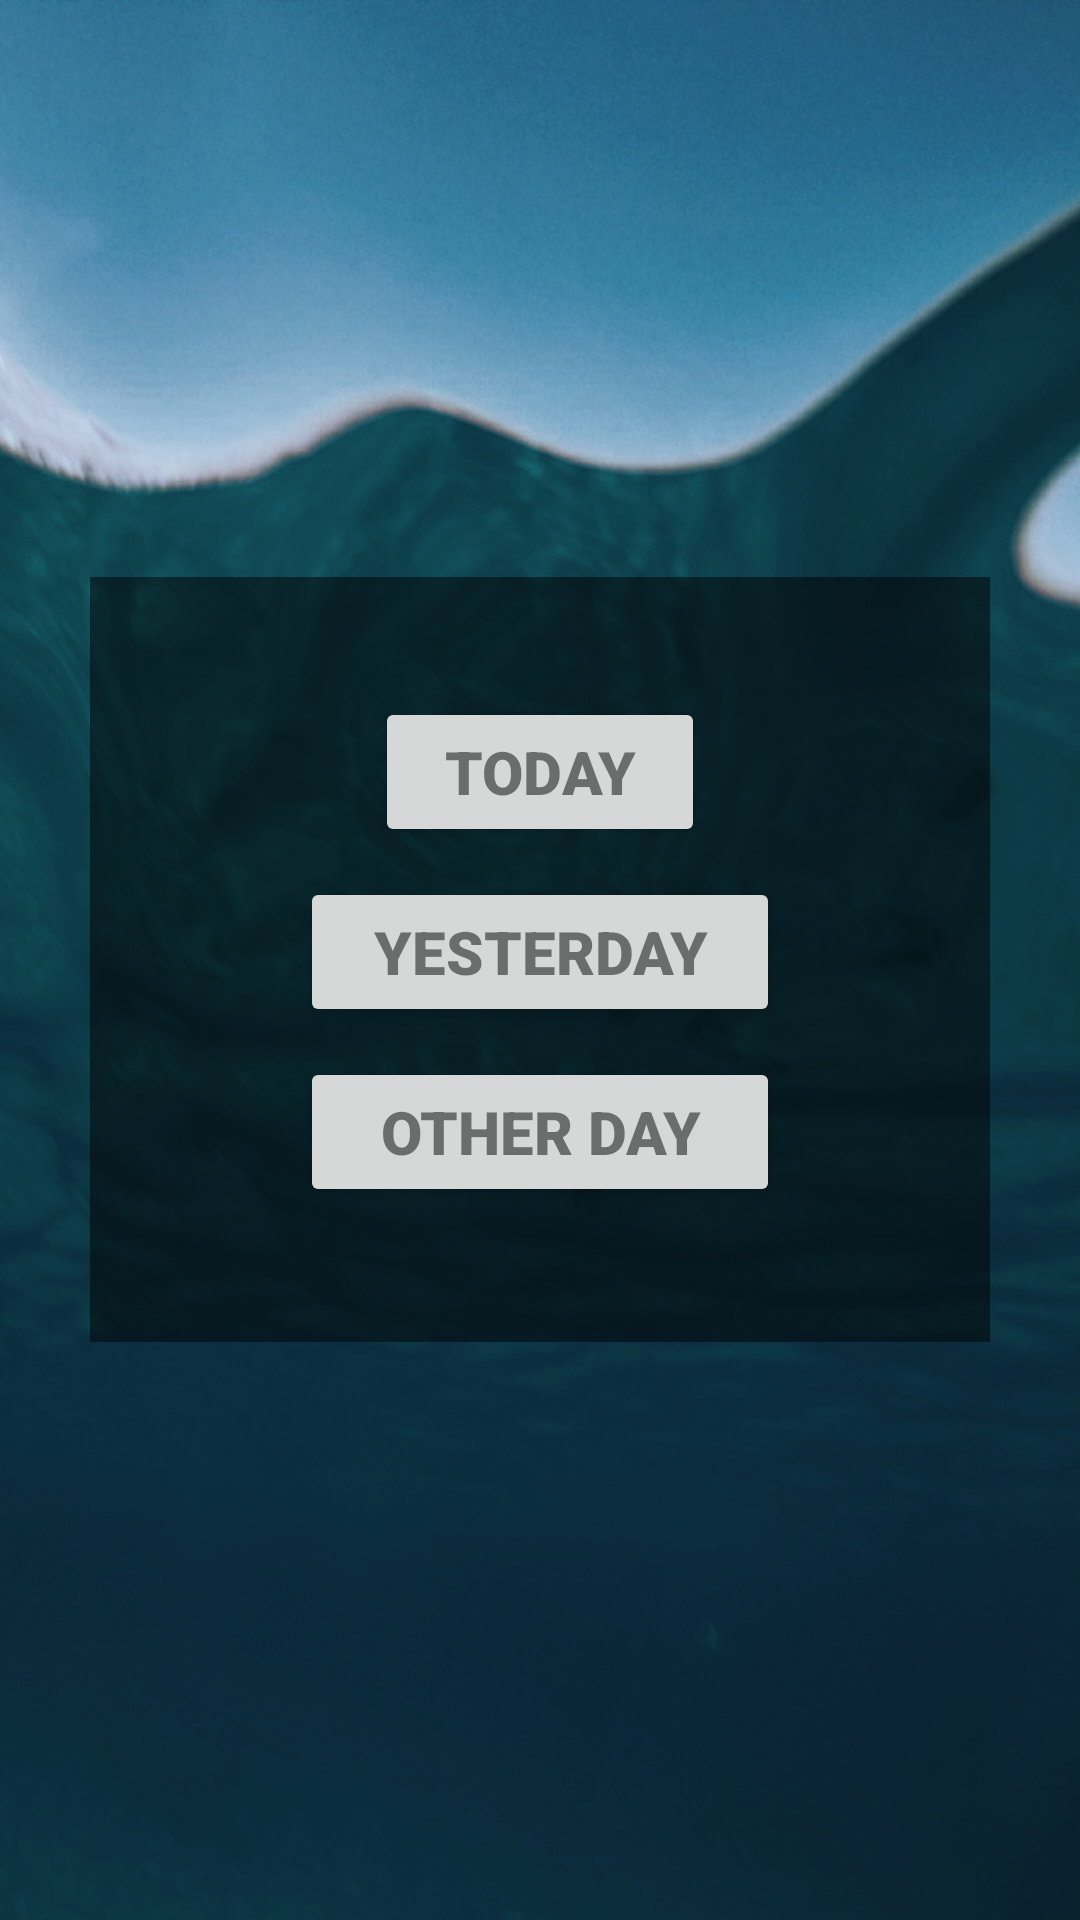

Here is an Android app screen rendered from its layout file. Give the layout XML and the strings, colors and styles it references.
<!-- AndroidManifest.xml: application theme AppTheme -->
<!-- res/layout/fragment_pick_day.xml -->
<?xml version="1.0" encoding="utf-8"?>
<RelativeLayout
    xmlns:android="http://schemas.android.com/apk/res/android"
    xmlns:tools="http://schemas.android.com/tools"
    android:layout_width="match_parent"
    android:layout_height="match_parent"
    android:background="@drawable/background"
    tools:context=".Fragments_NewEntry.PickDay">

    <FrameLayout
        android:layout_width="300dp"
        android:layout_height="255dp"
        android:visibility="visible"
        android:layout_centerHorizontal="true"
        android:layout_centerVertical="true"
        android:background="@color/colorBlack"
        tools:context=".Fragments_Search.ByMood"
        android:layout_gravity="center"
        android:shadowDx="5"
        android:shadowDy="5"
        android:shadowRadius="6"
        android:shadowColor="@color/colorBlack"
        tools:visibility="visible">

        <Button
        android:id="@+id/today"
        android:layout_width="110dp"
        android:layout_height="50dp"
        android:layout_gravity="center_horizontal"
        android:fontFamily="sans-serif-black"
        android:shadowDx="5"
        android:layout_marginTop="40dp"
        android:shadowDy="5"
        android:shadowRadius="6"
        android:text="@string/today"
        android:textColor="@color/colorBlack"
        android:textSize="20sp"
        android:textStyle="bold" />

        <Button
            android:id="@+id/yesterday"
            android:layout_width="160dp"
            android:layout_height="50dp"
            android:layout_gravity="center_horizontal"
            android:fontFamily="sans-serif-black"
            android:shadowDx="5"
            android:layout_marginTop="100dp"
            android:shadowDy="5"
            android:shadowRadius="6"
            android:text="@string/yesterday"
            android:textColor="@color/colorBlack"
            android:textSize="20sp"
            android:textStyle="bold" />

        <Button
            android:id="@+id/other"
            android:layout_width="160dp"
            android:layout_height="50dp"
            android:layout_gravity="center_horizontal"
            android:fontFamily="sans-serif-black"
            android:shadowDx="5"
            android:layout_marginTop="160dp"
            android:shadowDy="5"
            android:shadowRadius="6"
            android:text="@string/other_day"
            android:textColor="@color/colorBlack"
            android:textSize="20sp"
            android:textStyle="bold" />

    </FrameLayout>

    <FrameLayout
        android:id="@+id/fragment_container"
        android:layout_width="match_parent"
        android:layout_height="match_parent">
    </FrameLayout>

</RelativeLayout>
<!-- resources referenced by this layout -->
<resources>
  <color name="colorBlack">#7F000000</color>
  <!-- drawable background: jpg bitmap (drawable-v24, 298268 bytes) -->
  <string name="other_day">OTHER DAY</string>
  <string name="today">TODAY</string>
  <string name="yesterday">YESTERDAY</string>
  <style name="AppTheme" parent="Theme.AppCompat.Light.NoActionBar">
          
          <item name="colorPrimary">@color/colorLightBlue</item>
          <item name="colorPrimaryDark">@color/colorBlack</item>
          <item name="colorAccent">@color/colorBlack</item>
      </style>
  <color name="colorLightBlue">#39add1</color>
</resources>
